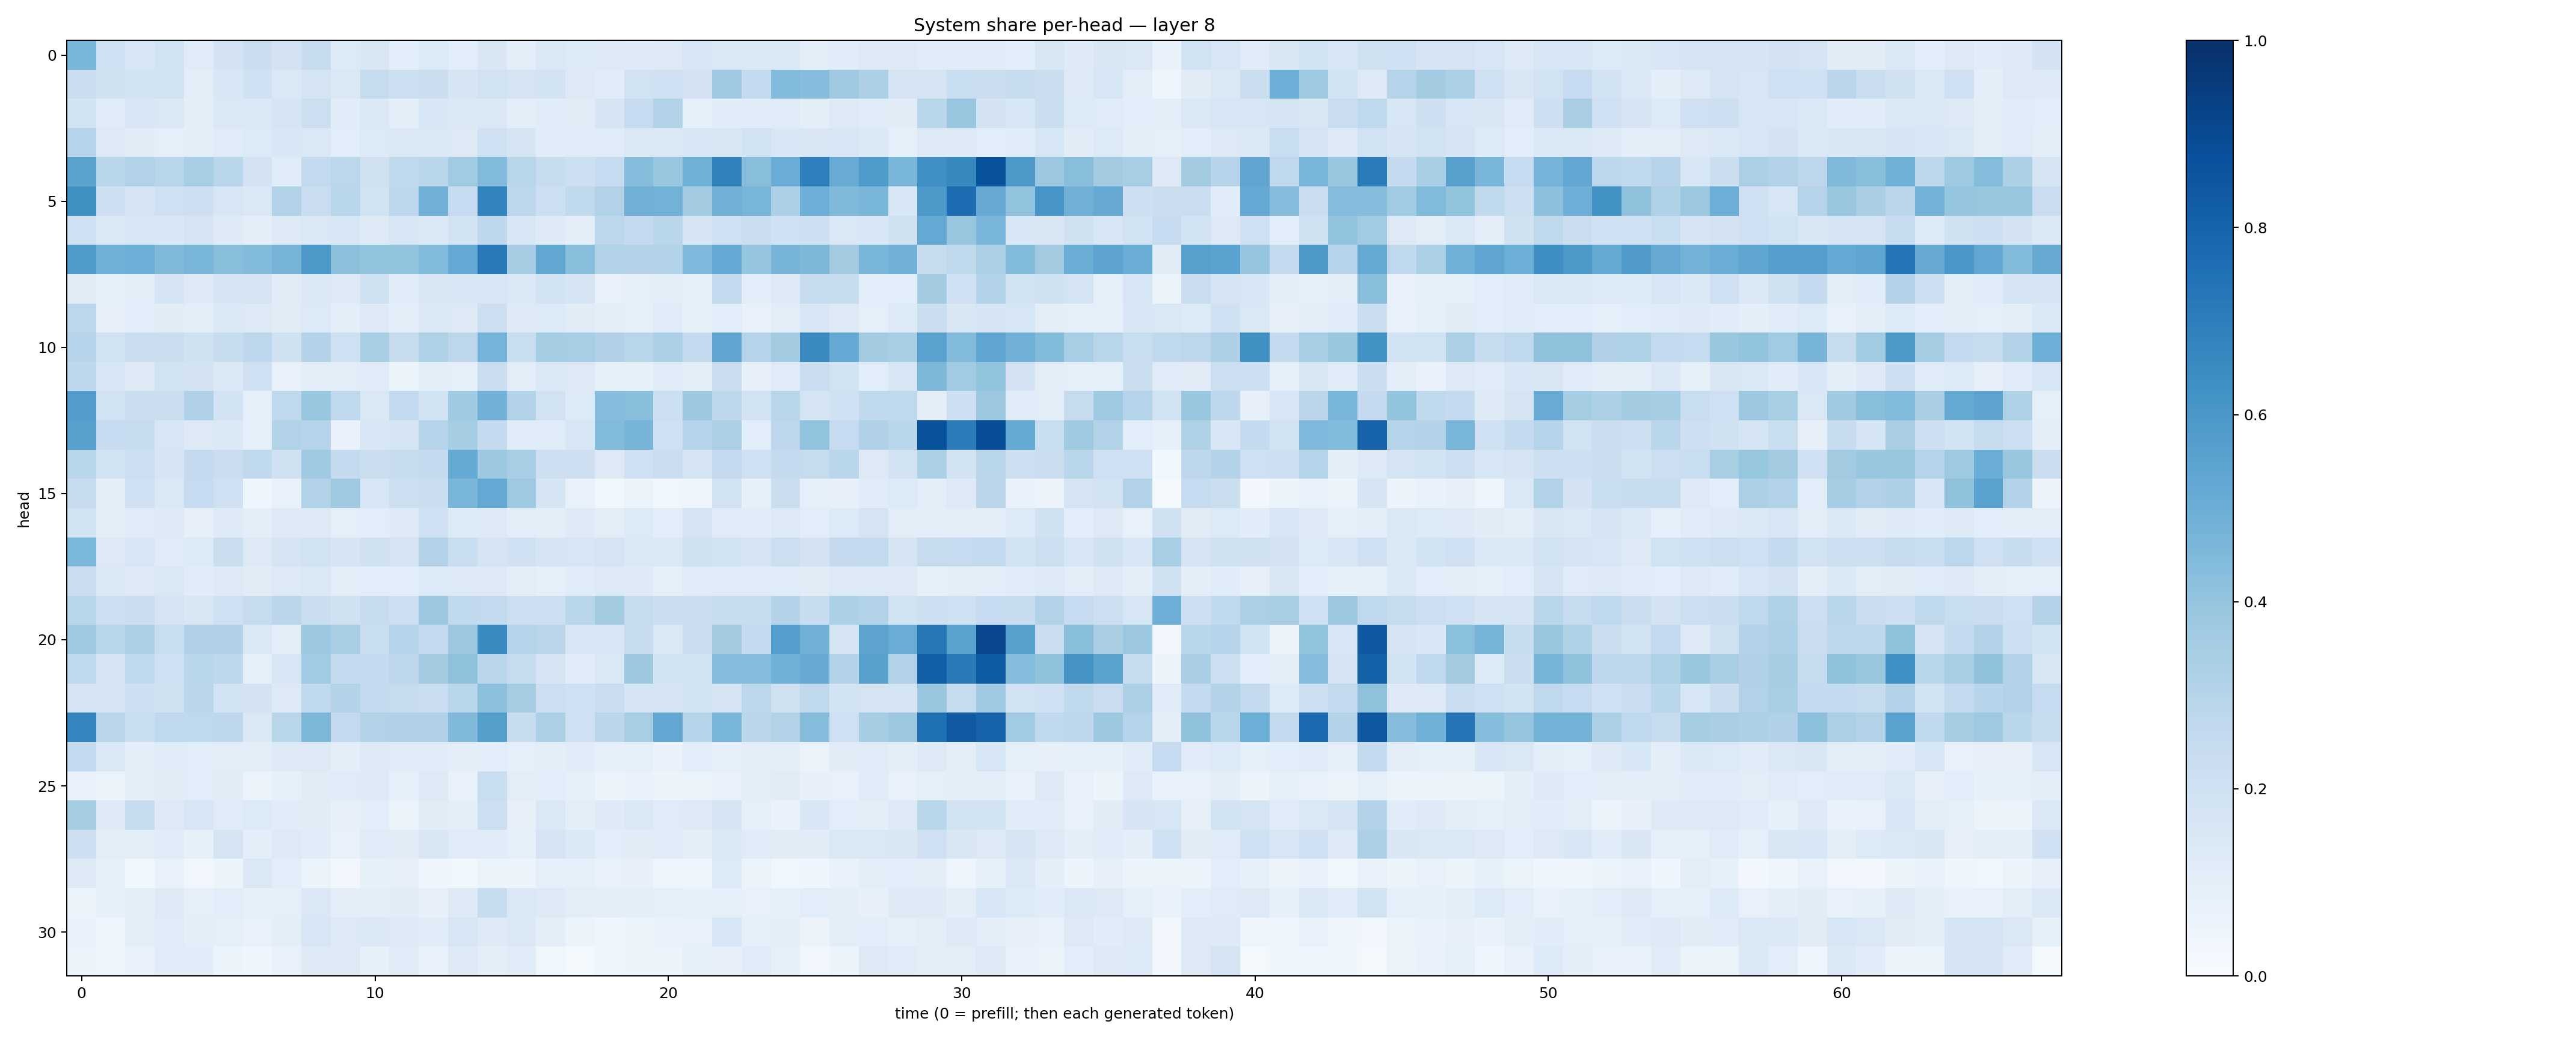

The table this chart was drawn from, first rows:
0.46383426, 0.2010518, 0.16077721, 0.19481143, 0.12082783, 0.18221217, 0.22370747, 0.18321303, 0.24075444, 0.13469626, 0.1497042, 0.107778065, 0.13576883, 0.10927663, 0.15087703, 0.097788215, 0.1475036, 0.13598084, 0.13129024, 0.12428723, 0.13162827, 0.16174133, 0.14255509, 0.14762387
0.2232, 0.1954, 0.1864, 0.1953, 0.1045, 0.1527, 0.2022, 0.1436, 0.1784, 0.1469, 0.2439, 0.2178, 0.2241, 0.166, 0.1945, 0.174, 0.1872, 0.1254, 0.1152, 0.1928, 0.2048, 0.1798, 0.3697, 0.2552
0.1857, 0.1187, 0.1564, 0.1448, 0.09535, 0.1483, 0.1368, 0.1693, 0.216, 0.1167, 0.1397, 0.09965, 0.1542, 0.1385, 0.1465, 0.1004, 0.1167, 0.1094, 0.171, 0.2499, 0.3148, 0.08982, 0.1141, 0.1155
0.3009, 0.1261, 0.1123, 0.08927, 0.09434, 0.1207, 0.1355, 0.1543, 0.1411, 0.1057, 0.1349, 0.1457, 0.1425, 0.1296, 0.1995, 0.1655, 0.116, 0.118, 0.1211, 0.1432, 0.1405, 0.1559, 0.1523, 0.1878
0.5472, 0.2886, 0.3158, 0.2928, 0.3463, 0.2861, 0.1813, 0.1198, 0.2601, 0.2803, 0.1983, 0.2627, 0.288, 0.3648, 0.4427, 0.2919, 0.2409, 0.2165, 0.2476, 0.4329, 0.389, 0.4911, 0.6865, 0.4296
0.627, 0.2132, 0.1783, 0.2043, 0.2134, 0.16, 0.1479, 0.3135, 0.2273, 0.2926, 0.1884, 0.2773, 0.4812, 0.2476, 0.6768, 0.278, 0.2168, 0.2653, 0.3139, 0.4824, 0.4794, 0.3598, 0.4837, 0.466
0.2089, 0.1447, 0.158, 0.1552, 0.1733, 0.1247, 0.09963, 0.1328, 0.1442, 0.1615, 0.1268, 0.1617, 0.1481, 0.1863, 0.2742, 0.1561, 0.1224, 0.1009, 0.2789, 0.25, 0.2856, 0.1646, 0.2051, 0.2203
0.586, 0.4867, 0.4972, 0.4458, 0.4673, 0.4251, 0.4389, 0.4725, 0.5947, 0.4144, 0.4003, 0.4005, 0.4441, 0.5204, 0.7136, 0.3484, 0.5276, 0.4282, 0.3141, 0.3083, 0.3091, 0.4517, 0.5208, 0.3955
0.1097, 0.08762, 0.1043, 0.1669, 0.1238, 0.1702, 0.1743, 0.1122, 0.1395, 0.1229, 0.1979, 0.1156, 0.1487, 0.1627, 0.16, 0.1372, 0.185, 0.1691, 0.07769, 0.09313, 0.09994, 0.08245, 0.2612, 0.1081
0.2799, 0.08047, 0.1056, 0.1117, 0.09437, 0.1381, 0.1317, 0.1107, 0.1348, 0.09986, 0.1222, 0.09387, 0.1373, 0.1313, 0.212, 0.1247, 0.1362, 0.1099, 0.09705, 0.08209, 0.1198, 0.08255, 0.109, 0.07755
0.2946, 0.1937, 0.2207, 0.2238, 0.1965, 0.239, 0.2735, 0.1982, 0.3067, 0.2109, 0.3404, 0.2426, 0.3212, 0.2796, 0.4756, 0.2308, 0.3534, 0.3448, 0.3194, 0.2913, 0.3289, 0.2571, 0.5352, 0.2982
0.277, 0.1574, 0.1293, 0.1894, 0.1828, 0.1389, 0.207, 0.07657, 0.1012, 0.1017, 0.1183, 0.05347, 0.09645, 0.09031, 0.2221, 0.1017, 0.1385, 0.1311, 0.08389, 0.08348, 0.1159, 0.09967, 0.2279, 0.07897
0.5715, 0.1908, 0.2243, 0.225, 0.3172, 0.1861, 0.08992, 0.2706, 0.3851, 0.2671, 0.1445, 0.2581, 0.1858, 0.3704, 0.4839, 0.3106, 0.1907, 0.1356, 0.4313, 0.4222, 0.217, 0.3767, 0.2759, 0.1917
0.5582, 0.2491, 0.2375, 0.1578, 0.1316, 0.1369, 0.0913, 0.3123, 0.3008, 0.07023, 0.1541, 0.1668, 0.301, 0.3551, 0.2554, 0.1143, 0.1194, 0.157, 0.4412, 0.4692, 0.2081, 0.3009, 0.3338, 0.1092
0.2856, 0.1945, 0.2153, 0.1687, 0.2533, 0.2292, 0.2646, 0.199, 0.3697, 0.2564, 0.222, 0.2455, 0.2511, 0.5158, 0.3776, 0.3448, 0.2134, 0.2134, 0.131, 0.2048, 0.2255, 0.173, 0.2507, 0.2052
0.2433, 0.09491, 0.2098, 0.1465, 0.2474, 0.2094, 0.03935, 0.07697, 0.3108, 0.369, 0.1573, 0.2165, 0.2223, 0.4616, 0.5217, 0.3721, 0.1656, 0.07526, 0.03618, 0.05405, 0.03607, 0.04967, 0.1881, 0.08281
0.1899, 0.1043, 0.1183, 0.1292, 0.08092, 0.1247, 0.1011, 0.1285, 0.1278, 0.08603, 0.1085, 0.1223, 0.2059, 0.1366, 0.1297, 0.1026, 0.1015, 0.1214, 0.1032, 0.1347, 0.1076, 0.1787, 0.1177, 0.1172
0.4594, 0.126, 0.164, 0.121, 0.1359, 0.2198, 0.1278, 0.1786, 0.1948, 0.1697, 0.1986, 0.1748, 0.3068, 0.2322, 0.1782, 0.201, 0.1657, 0.1634, 0.174, 0.1484, 0.1472, 0.1991, 0.1837, 0.1674
0.2251, 0.1473, 0.1221, 0.1453, 0.1135, 0.1271, 0.1102, 0.1274, 0.1472, 0.1028, 0.1066, 0.1078, 0.1361, 0.1269, 0.1287, 0.1042, 0.0862, 0.1159, 0.1326, 0.1227, 0.0891, 0.1193, 0.1194, 0.1209
0.2898, 0.2141, 0.2196, 0.1765, 0.1511, 0.2098, 0.2439, 0.2813, 0.2207, 0.1969, 0.2457, 0.2181, 0.382, 0.2653, 0.2605, 0.2179, 0.2169, 0.2852, 0.3559, 0.246, 0.2224, 0.2264, 0.2368, 0.2347
0.3747, 0.2926, 0.3246, 0.2306, 0.3195, 0.3193, 0.145, 0.09499, 0.3814, 0.3434, 0.2313, 0.3027, 0.2605, 0.3813, 0.6516, 0.3023, 0.2829, 0.1565, 0.1628, 0.2363, 0.1424, 0.2215, 0.3571, 0.2576
0.2713, 0.1731, 0.2632, 0.2016, 0.2877, 0.2773, 0.09291, 0.1628, 0.3642, 0.2544, 0.2568, 0.2748, 0.3589, 0.4112, 0.2841, 0.2437, 0.1718, 0.1167, 0.1463, 0.3772, 0.1878, 0.1927, 0.432, 0.4354
0.1758, 0.1734, 0.2131, 0.1956, 0.283, 0.1932, 0.1825, 0.1261, 0.2654, 0.3067, 0.2568, 0.243, 0.2273, 0.2891, 0.4171, 0.3493, 0.2164, 0.2082, 0.228, 0.1669, 0.1707, 0.1909, 0.1691, 0.2787
0.6716, 0.2845, 0.2336, 0.2679, 0.2681, 0.2737, 0.1408, 0.2896, 0.4561, 0.2584, 0.3096, 0.3167, 0.3178, 0.4491, 0.5648, 0.2386, 0.332, 0.2068, 0.2841, 0.3422, 0.5234, 0.2969, 0.4636, 0.2835
0.2549, 0.1403, 0.09578, 0.1177, 0.1083, 0.104, 0.1048, 0.1281, 0.1322, 0.09617, 0.1291, 0.1161, 0.1143, 0.09467, 0.1057, 0.08687, 0.1001, 0.115, 0.09166, 0.08955, 0.07002, 0.1056, 0.09313, 0.1022
0.07335, 0.06559, 0.09551, 0.1107, 0.1064, 0.1128, 0.0662, 0.08559, 0.112, 0.12, 0.1308, 0.09232, 0.1278, 0.0741, 0.2314, 0.1054, 0.1058, 0.08204, 0.05147, 0.06766, 0.05269, 0.06623, 0.07228, 0.09882
0.3534, 0.1224, 0.2372, 0.13, 0.1587, 0.1184, 0.1354, 0.1155, 0.1099, 0.0794, 0.1087, 0.06562, 0.112, 0.09394, 0.2167, 0.08086, 0.1445, 0.1004, 0.1213, 0.1445, 0.1175, 0.1319, 0.1651, 0.09321
0.2145, 0.1046, 0.1044, 0.1154, 0.08379, 0.1781, 0.1004, 0.1266, 0.1152, 0.07761, 0.1187, 0.1099, 0.1488, 0.1204, 0.1156, 0.09169, 0.1757, 0.1401, 0.1068, 0.1132, 0.1188, 0.09648, 0.1368, 0.119
0.1323, 0.08298, 0.03603, 0.07196, 0.03443, 0.06067, 0.1409, 0.1069, 0.06245, 0.03279, 0.08467, 0.08157, 0.04605, 0.03602, 0.05899, 0.05217, 0.08785, 0.08637, 0.07133, 0.07881, 0.04736, 0.04819, 0.1341, 0.06399
0.05211, 0.08238, 0.09944, 0.1216, 0.09106, 0.1081, 0.08515, 0.08767, 0.1464, 0.09422, 0.09841, 0.1124, 0.07941, 0.1287, 0.2365, 0.1471, 0.126, 0.1045, 0.09656, 0.1011, 0.09307, 0.08559, 0.09135, 0.07291
0.06682, 0.04998, 0.09478, 0.1189, 0.09976, 0.08865, 0.07295, 0.09479, 0.1588, 0.1321, 0.1475, 0.1257, 0.1147, 0.1586, 0.1241, 0.1421, 0.09853, 0.05917, 0.04229, 0.06173, 0.06724, 0.07307, 0.1583, 0.08762
0.05811, 0.04932, 0.07704, 0.1168, 0.1171, 0.06184, 0.04604, 0.07178, 0.1293, 0.1322, 0.08269, 0.1173, 0.06793, 0.1271, 0.09452, 0.1157, 0.03557, 0.01995, 0.04386, 0.05561, 0.05833, 0.08984, 0.07862, 0.1202
